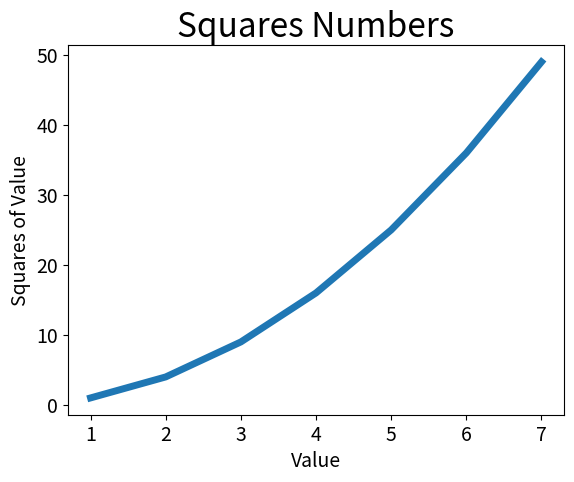

This figure's Python source:
import matplotlib.pyplot as plt

values = [1, 2, 3, 4, 5, 6, 7]
squares = [1, 4, 9, 16, 25, 36, 49]
plt.plot(values, squares, linewidth=5)

# 设置图表标题, 坐标轴加上标签
plt.title("Squares Numbers", fontsize=24)
plt.xlabel("Value", fontsize=14)
plt.ylabel("Squares of Value", fontsize=14)

plt.tick_params(axis='both', labelsize=14)
plt.show()
